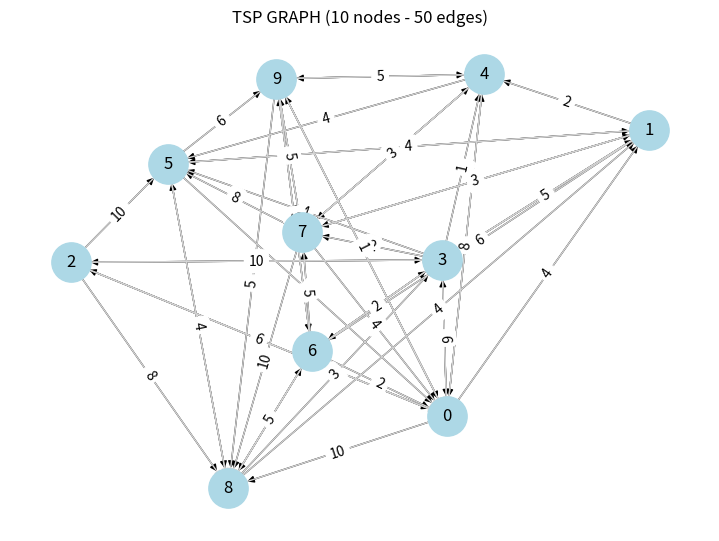
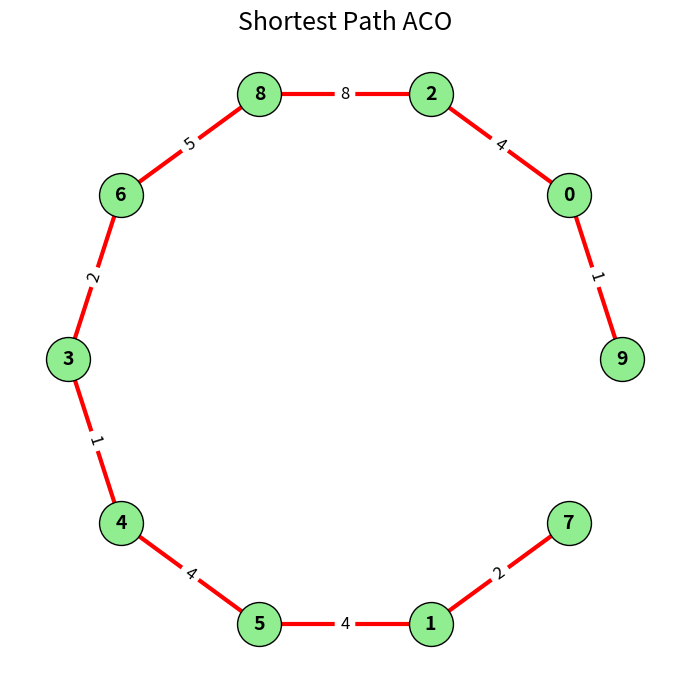
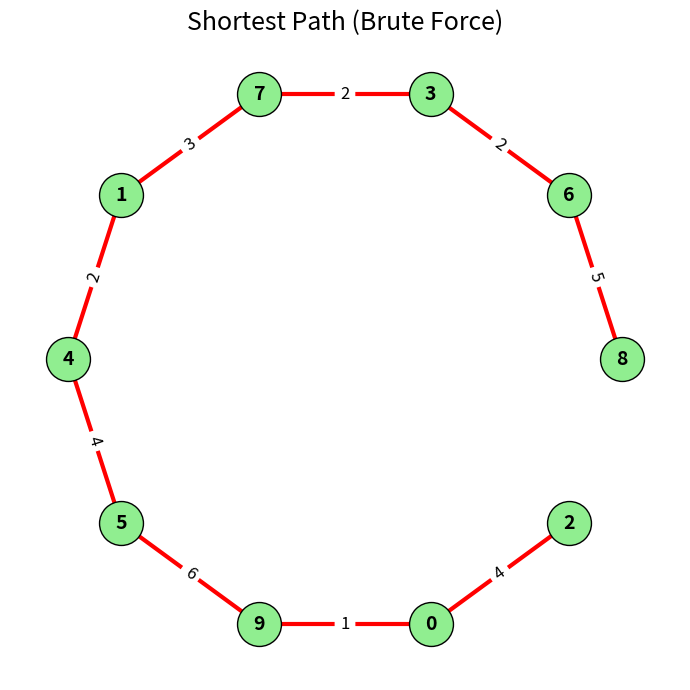

Generate these figures, in order, with matplotlib:
# ---
# jupyter:
#   jupytext:
#     text_representation:
#       extension: .py
#       format_name: percent
#       format_version: '1.3'
#       jupytext_version: 1.18.1
#   kernelspec:
#     display_name: .venv
#     language: python
#     name: python3
# ---

# %%
import itertools
import matplotlib.pyplot as plt
import networkx as nx
import numpy as np
import random
import time


# %%
def create_random_graph(n_nodes=10, n_edges=15, seed=42):

    #For reproducibility
    random.seed(seed)

    #Create an oriented grpah
    G = nx.DiGraph()
    G.add_nodes_from(range(n_nodes))

    #Generate al possible edges without duplicates
    possible_edges = []

    for i in range(n_nodes):
        for j in range(i+1,n_nodes):
            possible_edges.append((i,j))
            possible_edges.append((j,i))

    number_of_possible_edges = len(possible_edges)
    print(f"Number of possible edges: {number_of_possible_edges}")
    
    

    #Check if the number of edges given in input is greater than the actual number of possible edges given the number of nodes
    if n_edges > number_of_possible_edges:
        raise ValueError(f"Numero di archi troppo alto. Massimo per {n_nodes} nodi: {number_of_possible_edges}")

    #Sampling the edges from all possibole edges. 
    #NOTE: this can actually be a bug, if the selected edges doesn't build a graph with al the nodes, i have no safety, so i can sample different edges that are not connected and so is impossible to explore the graph 
    #TODO: need to solve this bug, maybe found a proof of this bug
    selected_edges = random.sample(possible_edges, n_edges)
    print(f"Number of sampled edges: {len(selected_edges)}")

    #Add weighted edges in the graph with initial value for the pheromone
    for u, v in selected_edges:
        weight = random.randint(1, 10)   # weight beetween 1 and 10
        G.add_edge(u, v, weight=weight, pheromone = 0.1) #NOTE: maybe is better to find an empirical rule for initialize the value of the pheromone

    return G




# %%
#Fitness function: calculate the length of the path
def path_length(G, path):
    length = 0

    for i in range (len(path) - 1):
        length += G[path[i]][path[i+1]]['weight']

    return length


# %%
def ant_colony_optimization(G, n_ants=10, n_iters=30, alpha=1, beta=2, evaporation=0.4, Q=1):
    nodes = list(G.nodes())
    best_path = None
    best_cost = float('inf')


    
    for _ in range(n_iters):
        all_paths = []
        all_costs = []
        
        for _ in range(n_ants):

            #Randomly selecting a starting node for the ant
            path = [random.choice(nodes)]
            #Set of the unvisited nodes, at the end this must be empty, so the ant has visited all nodes
            unvisited = set(nodes) - set(path)
            
            #Iterate until the ant reach all the nodes once
            while unvisited:
                #Last node reached by the ant
                current = path[-1]
                #List of reachable nodes from currente position
                reachable = list(set(G.neighbors(current)) & unvisited)
                if not reachable:
                    #If there aren't nodes reachable the ant is stuck or it found a valid path
                    break

                probs = []

                #Calculate the distribution probability over the reachable nodes from current node 
                for j in reachable:
                    tau = G[current][j]['pheromone'] ** alpha
                    eta = (1 / G[current][j]['weight']) ** beta
                    probs.append(tau * eta)
                probs = np.array(probs)
                probs /= probs.sum() #normalize
                
                #Sampling the next node to visit by a probability distribution
                next_node = random.choices(reachable, weights=probs, k=1)[0]
                path.append(next_node) #add the sampled node to the path
                unvisited.remove(next_node) # remove the sampled node to the list of unvisited nodes
            

            #Used for skip the calculate of the fitness if the path is not completed
            if len(path) < len(nodes):
                continue
            
            #Calculate fitness for the path founded
            cost = path_length(G, path)
            all_paths.append(path)
            all_costs.append(cost)
            
            #Updating the best solution found
            if cost < best_cost:
                best_cost = cost
                best_path = path
        
        #Simple evapoation of pheromones with a parameter
        for u,v in G.edges():
            G[u][v]['pheromone'] *= (1 - evaporation)
        

        #Updating pheromone of edges and so the probability 
        for path, cost in zip(all_paths, all_costs):
            for i in range(len(path)-1):
                u,v = path[i], path[i+1]
                G[u][v]['pheromone'] += Q / cost
                
    return best_path, best_cost



#Exaustive research used for comparing the performance with ACO
#TODO: change this function in a way that only the permutations that correponds to a path are taken in consideration.
#NOTE: i can do this because a solution is in the research space if it is a possible path, so all the possibles paths are in the research space and the reaserch space is close.
#.     This make the comparison more faster and maybe allows to use bigger graph for comparison.
def exhaustive_search(G):
    nodes = list(G.nodes())
    best_path = None
    best_cost = float('inf')
    permutations_of_nodes = itertools.permutations(nodes)

    for perm in  permutations_of_nodes:
        valid = True
        #Check if the permutation selected is a valid path or not
        for i in range(len(perm)-1):
            if not G.has_edge(perm[i], perm[i+1]):
                valid = False
                break

        #Used for skip the calcuation of the fitness for invalid path
        if not valid:
            continue
        
        #Calculate fitness
        cost = path_length(G, perm)
        if cost < best_cost:
            best_cost = cost
            best_path = perm

    return best_path, best_cost



# %%
def plot_tsp_graph(G, pos, best_path=None, title="TSP Graph"):
    
    plt.figure(figsize=(7,5))
    
    #Draw nodes and edges
    nx.draw(G, pos, with_labels=True, node_color='lightblue', node_size=800)
    nx.draw_networkx_edges(G, pos, edge_color='lightgray')

    
    #Add weight visualization
    edge_labels = {(u,v): G[u][v]['weight'] for u,v in G.edges()}
    nx.draw_networkx_edge_labels(G, pos, edge_labels=edge_labels)
    
    plt.title(title)
    plt.show()


# %%

def draw_tsp_path_clean(G, path, title="Shortest Path"):
    
    path_edges = []

    #Take edges from the path
    for i in range (len(path) - 1):
        path_edges.append((path[i],path[i+1]))

    #Create graph to be visualized
    H = nx.Graph()
    H.add_nodes_from(path)
    for u, v in path_edges:
        H.add_edge(u, v, weight=G[u][v]['weight'])

    #Circular layout for more readability
    pos = nx.circular_layout(H)

    plt.figure(figsize=(7, 7))

    #Draw nodes
    nx.draw_networkx_nodes(H, pos, node_size=1000, node_color="#90EE90", edgecolors="black")

    #Draw edges
    nx.draw_networkx_edges(H, pos, edgelist=path_edges, width=3, edge_color="red")

    #Label for the nodes
    nx.draw_networkx_labels(H, pos, font_size=14, font_weight="bold")

    #Weight for the edges
    edge_labels = {(u, v): G[u][v]['weight'] for u, v in path_edges}
    nx.draw_networkx_edge_labels(H, pos, edge_labels=edge_labels, font_size=12)

    plt.title(title, fontsize=18)
    plt.axis("off")
    plt.tight_layout()
    plt.show()



# %%
def compare_tsp_algorithms(G, n_ants=10, n_iters=30):

    #Run aco
    start_aco = time.time()
    best_path_aco, best_cost_aco = ant_colony_optimization(G, n_ants=n_ants, n_iters=n_iters)
    time_aco = time.time() - start_aco

    #Run brute force
    start_brute = time.time()
    best_path_brute, best_cost_brute = exhaustive_search(G)
    time_brute = time.time() - start_brute

    #Results
    result = {
        "ACO": {"path": best_path_aco, "cost": best_cost_aco, "time": time_aco},
        "Brute Force": {"path": best_path_brute, "cost": best_cost_brute, "time": time_brute},
        "Speedup": time_brute/time_aco if time_aco>0 else None
    }
    return result


# %%
n_nodes = 10
n_edges = 50
G = create_random_graph(n_nodes, n_edges)

#Run Comparison
results = compare_tsp_algorithms(G, n_ants=20, n_iters=50)

#Print stats
print("=== Confronto TSP ACO vs Brute Force ===")
for algo, res in results.items():
    if algo != "Speedup":
        print(f"{algo}: best cost = {res['cost']}, best path = {res['path']}, time = {res['time']:.4f} s")
print(f"Speedup (Brute/ACO) ≈ {results['Speedup']:.2f}×")

#Visualizations
pos = nx.spring_layout(G, seed=42)
plot_tsp_graph(G,pos,title= f"TSP GRAPH ({n_nodes} nodes - {n_edges} edges)")
draw_tsp_path_clean(G, results["ACO"]["path"], title= "Shortest Path ACO")
draw_tsp_path_clean(G, results["Brute Force"]["path"], title= "Shortest Path (Brute Force)")
